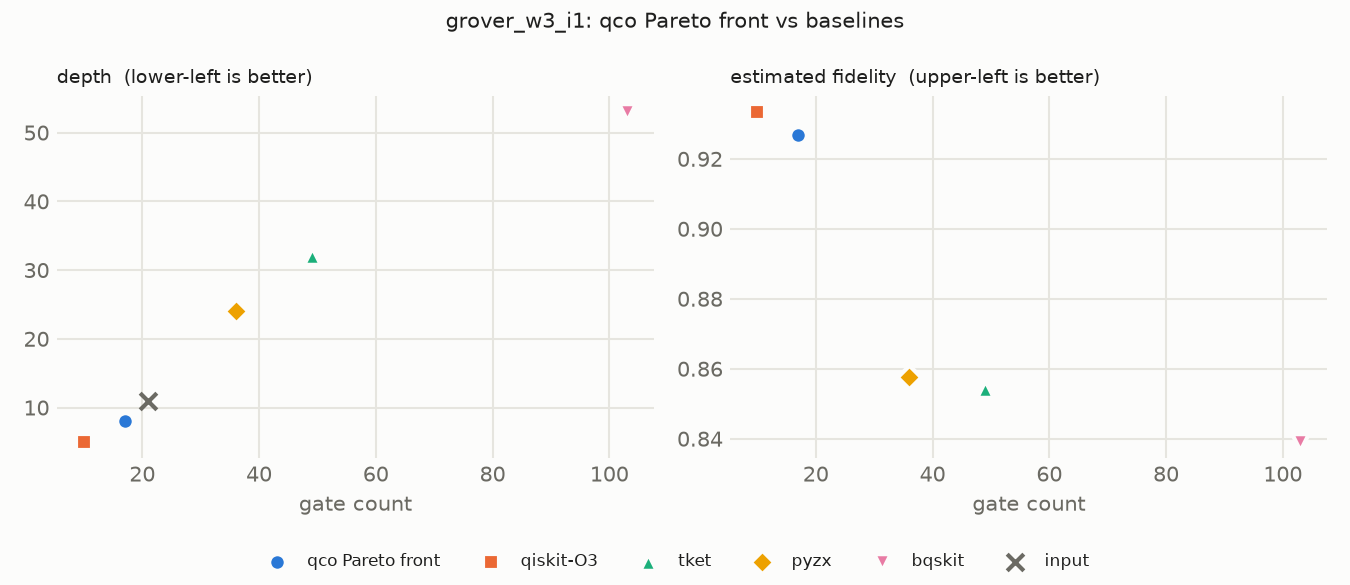

Source data for this figure (header and first rows):
source, gate_count, depth, cx_cost, est_fidelity
input, 21, 11, 12, 
qco, 17, 8, 12, 0.9269
qiskit-O3, 10, 5, 12, 0.9334
tket, 49, 32, 12, 0.8542
pyzx, 36, 24, 13, 0.8576
bqskit, 103, 53, 8, 0.8391
